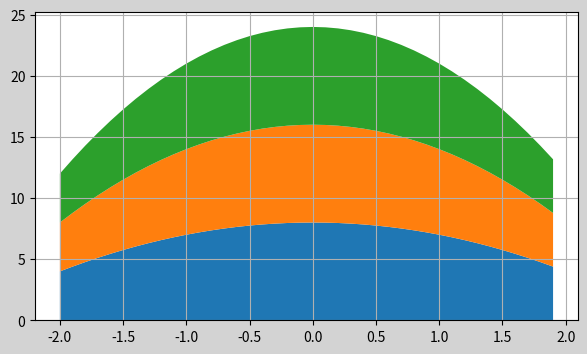

Write Python code to recreate this figure.
#9. Рисуем ступенчатые, стековые, stem и точечные графики

import numpy as np
import matplotlib.pyplot as plt

fig = plt.figure(figsize=(7,4),facecolor='lightgrey')
ax = fig.add_subplot()

x = np.arange(-2,2,0.1)
y1 = np.array([-y**2 for y in x])+8
y2 = np.array([-y**2 for y in x])+8
y3 = np.array([-y**2 for y in x])+8
ax.stackplot(x,y1,y2,y3)# stekovy grafik (summa znacheniy predydushih grafikov+tekushiy)

ax.grid()

plt.show()